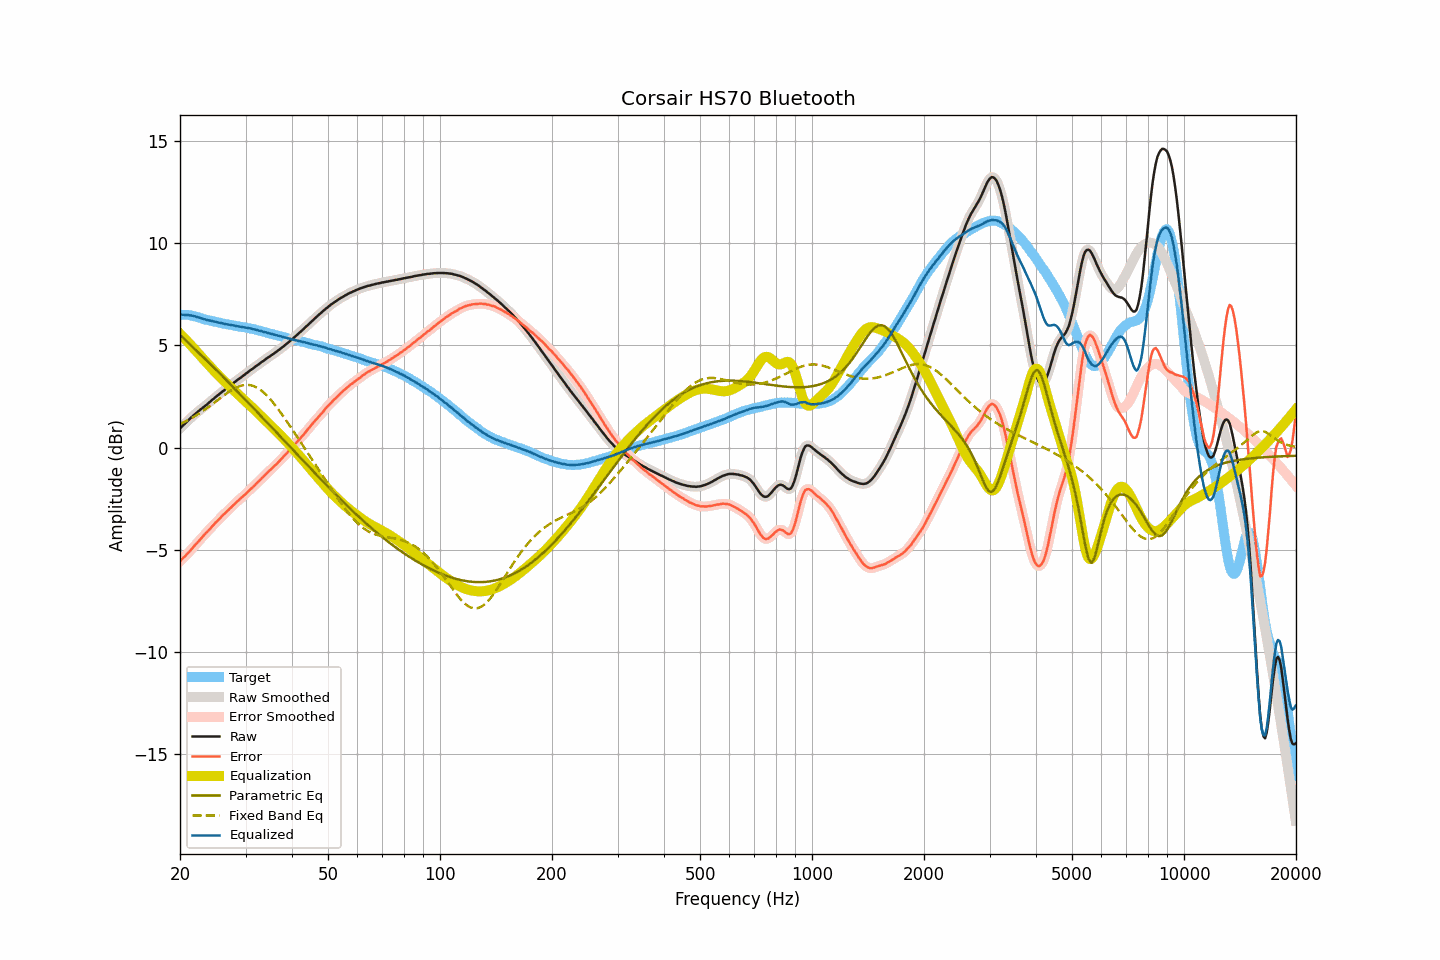

Source data for this figure (header and first rows):
frequency, raw, smoothed, error, error_smoothed, equalization, parametric_eq, fixed_band_eq, equalized_raw, equalized_smoothed, target
20.00, 0.93, 0.93, -5.56, -5.55, 5.56, 5.51, 1.15, 6.49, 6.49, 6.49
20.20, 1.01, 1.01, -5.48, -5.48, 5.48, 5.43, 1.18, 6.49, 6.49, 6.49
20.40, 1.09, 1.09, -5.39, -5.40, 5.40, 5.36, 1.22, 6.49, 6.49, 6.49
20.61, 1.16, 1.17, -5.33, -5.32, 5.32, 5.28, 1.26, 6.48, 6.48, 6.49
20.81, 1.24, 1.24, -5.24, -5.24, 5.24, 5.21, 1.30, 6.48, 6.48, 6.49
21.02, 1.32, 1.32, -5.16, -5.16, 5.15, 5.14, 1.34, 6.47, 6.47, 6.48
21.23, 1.39, 1.39, -5.07, -5.07, 5.07, 5.06, 1.39, 6.46, 6.46, 6.46
21.44, 1.47, 1.47, -4.98, -4.98, 4.98, 4.99, 1.43, 6.46, 6.45, 6.45
21.66, 1.54, 1.54, -4.89, -4.89, 4.90, 4.91, 1.47, 6.44, 6.44, 6.43
21.87, 1.61, 1.61, -4.80, -4.80, 4.81, 4.83, 1.52, 6.42, 6.42, 6.41
22.09, 1.68, 1.68, -4.72, -4.72, 4.72, 4.76, 1.57, 6.40, 6.40, 6.40
22.31, 1.74, 1.75, -4.63, -4.63, 4.63, 4.68, 1.62, 6.37, 6.37, 6.37
22.54, 1.81, 1.81, -4.54, -4.54, 4.54, 4.61, 1.67, 6.35, 6.35, 6.35
22.76, 1.87, 1.87, -4.46, -4.46, 4.45, 4.53, 1.72, 6.33, 6.32, 6.33
22.99, 1.93, 1.93, -4.37, -4.37, 4.37, 4.45, 1.77, 6.30, 6.30, 6.30
23.22, 1.99, 1.99, -4.28, -4.28, 4.28, 4.38, 1.83, 6.27, 6.27, 6.27
23.45, 2.06, 2.06, -4.19, -4.19, 4.20, 4.30, 1.88, 6.26, 6.25, 6.25
23.69, 2.12, 2.12, -4.12, -4.11, 4.11, 4.22, 1.94, 6.23, 6.23, 6.24
23.92, 2.19, 2.19, -4.02, -4.03, 4.02, 4.14, 2.00, 6.22, 6.22, 6.22
24.16, 2.26, 2.26, -3.94, -3.94, 3.94, 4.07, 2.06, 6.20, 6.20, 6.21
24.40, 2.33, 2.33, -3.85, -3.85, 3.86, 3.99, 2.12, 6.19, 6.18, 6.18
24.65, 2.39, 2.40, -3.77, -3.77, 3.77, 3.91, 2.18, 6.16, 6.17, 6.16
24.89, 2.46, 2.46, -3.68, -3.69, 3.69, 3.83, 2.23, 6.15, 6.15, 6.14
25.14, 2.52, 2.52, -3.61, -3.61, 3.61, 3.75, 2.30, 6.13, 6.13, 6.13
25.39, 2.58, 2.59, -3.53, -3.53, 3.53, 3.67, 2.36, 6.11, 6.11, 6.11
25.65, 2.65, 2.65, -3.45, -3.45, 3.45, 3.59, 2.42, 6.10, 6.09, 6.10
25.91, 2.71, 2.71, -3.36, -3.37, 3.37, 3.52, 2.47, 6.08, 6.08, 6.07
26.16, 2.77, 2.77, -3.29, -3.29, 3.29, 3.44, 2.53, 6.06, 6.06, 6.06
26.43, 2.83, 2.83, -3.22, -3.21, 3.21, 3.36, 2.59, 6.04, 6.04, 6.05
26.69, 2.89, 2.89, -3.13, -3.14, 3.14, 3.28, 2.65, 6.03, 6.03, 6.03
26.96, 2.95, 2.95, -3.06, -3.06, 3.06, 3.20, 2.70, 6.01, 6.01, 6.01
27.23, 3.02, 3.02, -2.98, -2.98, 2.98, 3.12, 2.75, 6.00, 6.00, 6.00
27.50, 3.08, 3.08, -2.91, -2.91, 2.91, 3.04, 2.80, 5.99, 5.99, 5.99
27.77, 3.14, 3.14, -2.83, -2.83, 2.83, 2.96, 2.85, 5.97, 5.97, 5.97
28.05, 3.20, 3.20, -2.76, -2.75, 2.76, 2.88, 2.89, 5.96, 5.96, 5.96
28.33, 3.26, 3.26, -2.68, -2.68, 2.68, 2.80, 2.93, 5.94, 5.94, 5.94
28.62, 3.32, 3.32, -2.61, -2.61, 2.61, 2.72, 2.97, 5.93, 5.93, 5.93
28.90, 3.37, 3.37, -2.54, -2.54, 2.54, 2.63, 3.00, 5.91, 5.91, 5.91
29.19, 3.43, 3.43, -2.46, -2.47, 2.47, 2.55, 3.02, 5.90, 5.90, 5.89
29.48, 3.49, 3.49, -2.40, -2.40, 2.39, 2.47, 3.04, 5.89, 5.88, 5.89
29.78, 3.55, 3.55, -2.33, -2.33, 2.32, 2.39, 3.06, 5.87, 5.87, 5.88
30.08, 3.61, 3.61, -2.26, -2.26, 2.25, 2.31, 3.06, 5.86, 5.86, 5.87
30.38, 3.67, 3.67, -2.18, -2.18, 2.18, 2.23, 3.06, 5.85, 5.85, 5.85
30.68, 3.73, 3.73, -2.10, -2.10, 2.10, 2.15, 3.06, 5.84, 5.83, 5.83
30.99, 3.79, 3.79, -2.02, -2.03, 2.03, 2.06, 3.05, 5.82, 5.82, 5.81
31.30, 3.84, 3.84, -1.96, -1.96, 1.95, 1.98, 3.02, 5.79, 5.80, 5.80
31.61, 3.90, 3.90, -1.89, -1.88, 1.88, 1.90, 3.00, 5.78, 5.78, 5.79
31.93, 3.96, 3.96, -1.80, -1.80, 1.80, 1.82, 2.96, 5.76, 5.76, 5.76
32.24, 4.02, 4.02, -1.71, -1.72, 1.72, 1.74, 2.92, 5.75, 5.74, 5.73
32.57, 4.07, 4.08, -1.65, -1.64, 1.65, 1.65, 2.87, 5.72, 5.72, 5.72
32.89, 4.13, 4.13, -1.57, -1.57, 1.57, 1.57, 2.82, 5.70, 5.70, 5.71
33.22, 4.19, 4.19, -1.48, -1.49, 1.49, 1.49, 2.76, 5.68, 5.68, 5.67
33.55, 4.24, 4.25, -1.42, -1.41, 1.41, 1.41, 2.70, 5.65, 5.66, 5.66
33.89, 4.30, 4.30, -1.34, -1.33, 1.34, 1.32, 2.62, 5.64, 5.64, 5.64
34.23, 4.36, 4.36, -1.25, -1.26, 1.26, 1.24, 2.55, 5.62, 5.62, 5.62
34.57, 4.41, 4.41, -1.18, -1.18, 1.18, 1.16, 2.46, 5.60, 5.60, 5.59
34.92, 4.46, 4.46, -1.11, -1.11, 1.11, 1.07, 2.38, 5.57, 5.57, 5.57
35.27, 4.52, 4.52, -1.04, -1.03, 1.03, 0.99, 2.28, 5.55, 5.55, 5.56
35.62, 4.57, 4.57, -0.96, -0.96, 0.96, 0.91, 2.19, 5.53, 5.53, 5.53
35.97, 4.63, 4.63, -0.88, -0.88, 0.88, 0.83, 2.09, 5.51, 5.51, 5.51
... 635 more rows
